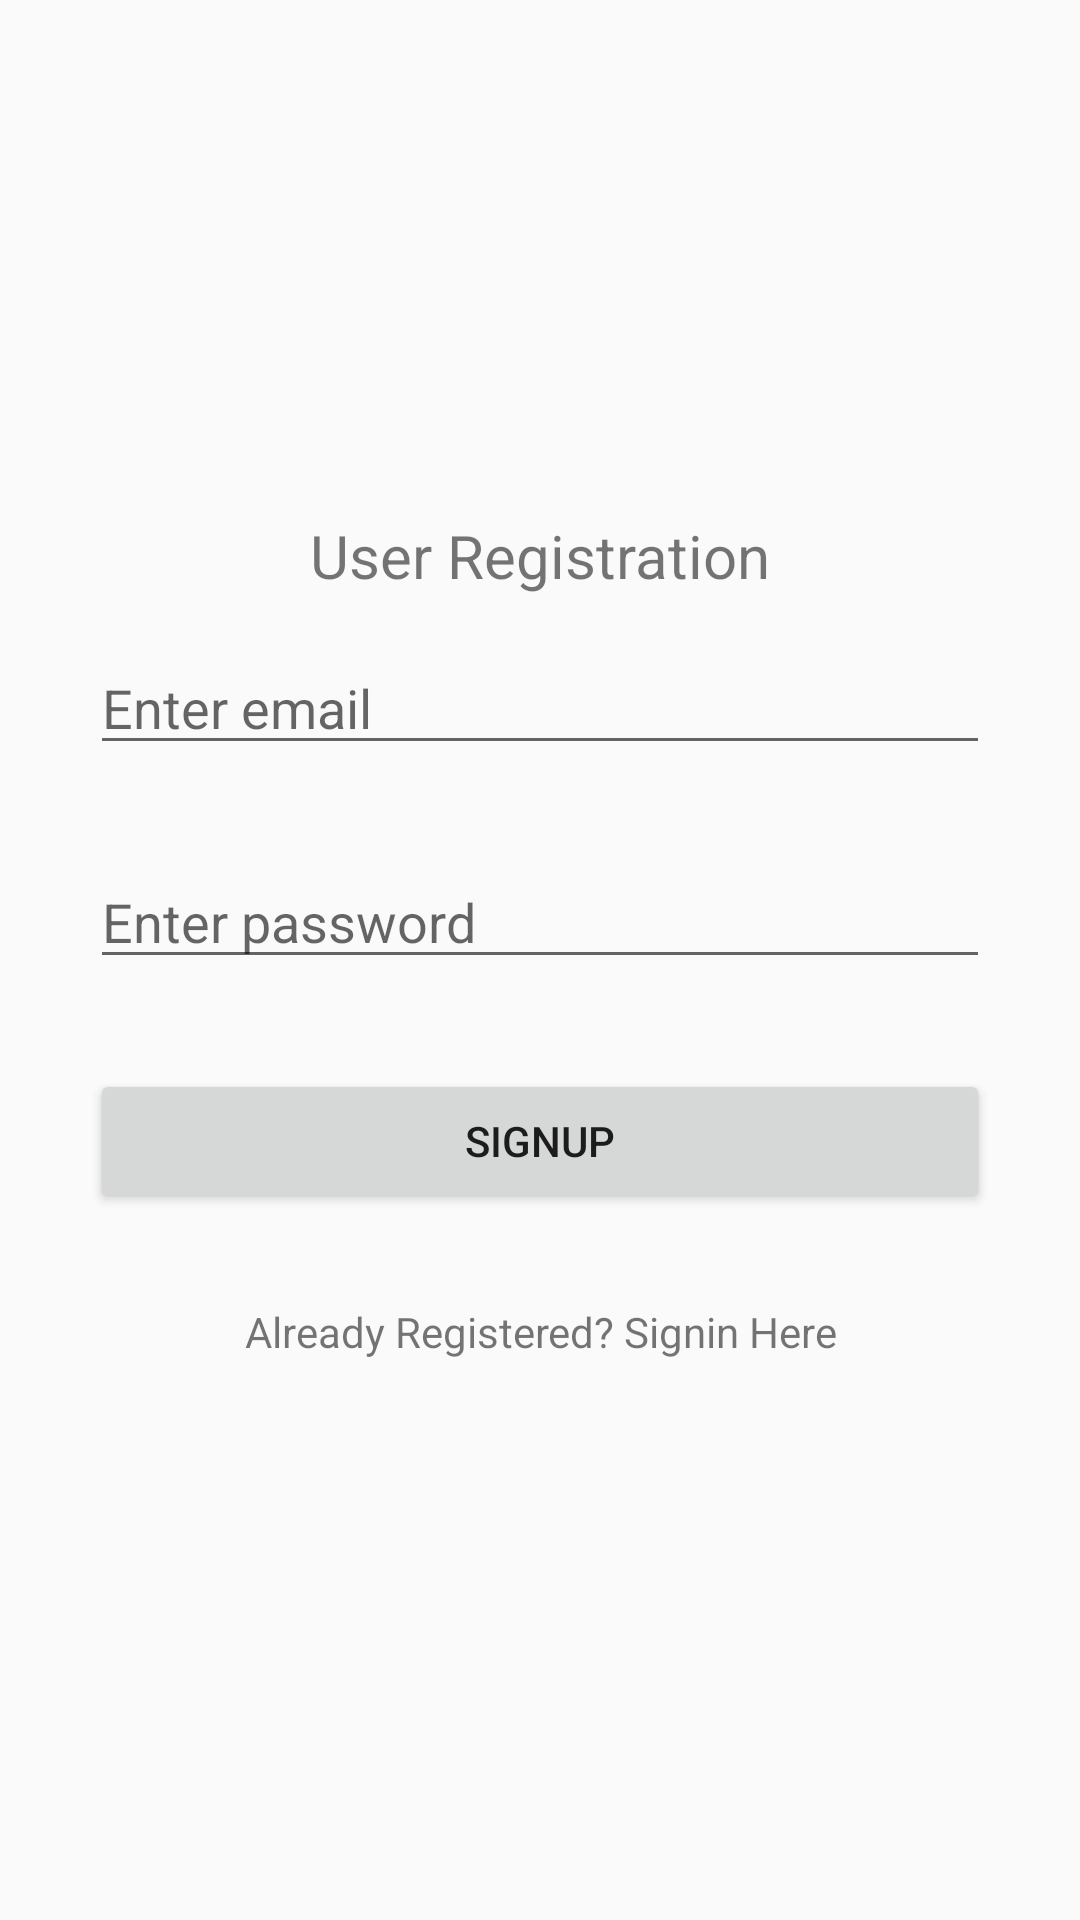

Here is an Android app screen rendered from its layout file. Give the layout XML and the strings, colors and styles it references.
<!-- AndroidManifest.xml: application theme AppTheme -->
<!-- res/layout/activity_sign_up.xml -->
<?xml version="1.0" encoding="utf-8"?>
<RelativeLayout xmlns:android="http://schemas.android.com/apk/res/android"
    xmlns:app="http://schemas.android.com/apk/res-auto"
    xmlns:tools="http://schemas.android.com/tools"
    android:layout_width="match_parent"
    android:layout_height="match_parent"
    tools:context=".SignUpActivity">

    <LinearLayout
        android:layout_centerVertical="true"
        android:layout_width="match_parent"
        android:layout_height="wrap_content"
        android:orientation="vertical">


        <TextView
            android:layout_width="wrap_content"
            android:layout_height="wrap_content"
            android:text="User Registration"
            android:textSize="20sp"
            android:id="@+id/textView"
            android:layout_gravity="center_horizontal" />

        <EditText
            android:id="@+id/editTextEmail"
            android:layout_width="300dp"
            android:layout_height="wrap_content"
            android:layout_margin="15dp"
            android:hint="Enter email"
            android:inputType="textEmailAddress"
            android:layout_gravity="center"/>

        <EditText
            android:id="@+id/editTextPassword"
            android:layout_width="300dp"
            android:layout_height="wrap_content"
            android:layout_margin="15dp"
            android:hint="Enter password"
            android:inputType="textPassword"
            android:layout_gravity="center"
            />

        <Button
            android:id="@+id/buttonSignup"
            android:layout_width="300dp"
            android:layout_height="wrap_content"
            android:layout_margin="15dp"
            android:text="Signup"
            android:layout_gravity="center"/>

        <TextView
            android:text="Already Registered? Signin Here"
            android:id="@+id/textViewSignin"
            android:textAlignment="center"
            android:layout_margin="15dp"
            android:layout_width="match_parent"
            android:layout_height="wrap_content" />

    </LinearLayout>

    <ProgressBar
        android:layout_width="wrap_content"
        android:layout_height="wrap_content"
        android:layout_centerInParent="true"
        android:id="@+id/progress1"
        android:visibility="gone"/>


</RelativeLayout>
<!-- resources referenced by this layout -->
<resources>
  <style name="AppTheme" parent="Theme.AppCompat.Light.NoActionBar">
          
          <item name="colorPrimary">@color/colorPrimary</item>
          <item name="colorPrimaryDark">#000</item>
          <item name="colorAccent">#000</item>
      </style>
  <color name="colorPrimary">#3F51B5</color>
</resources>
